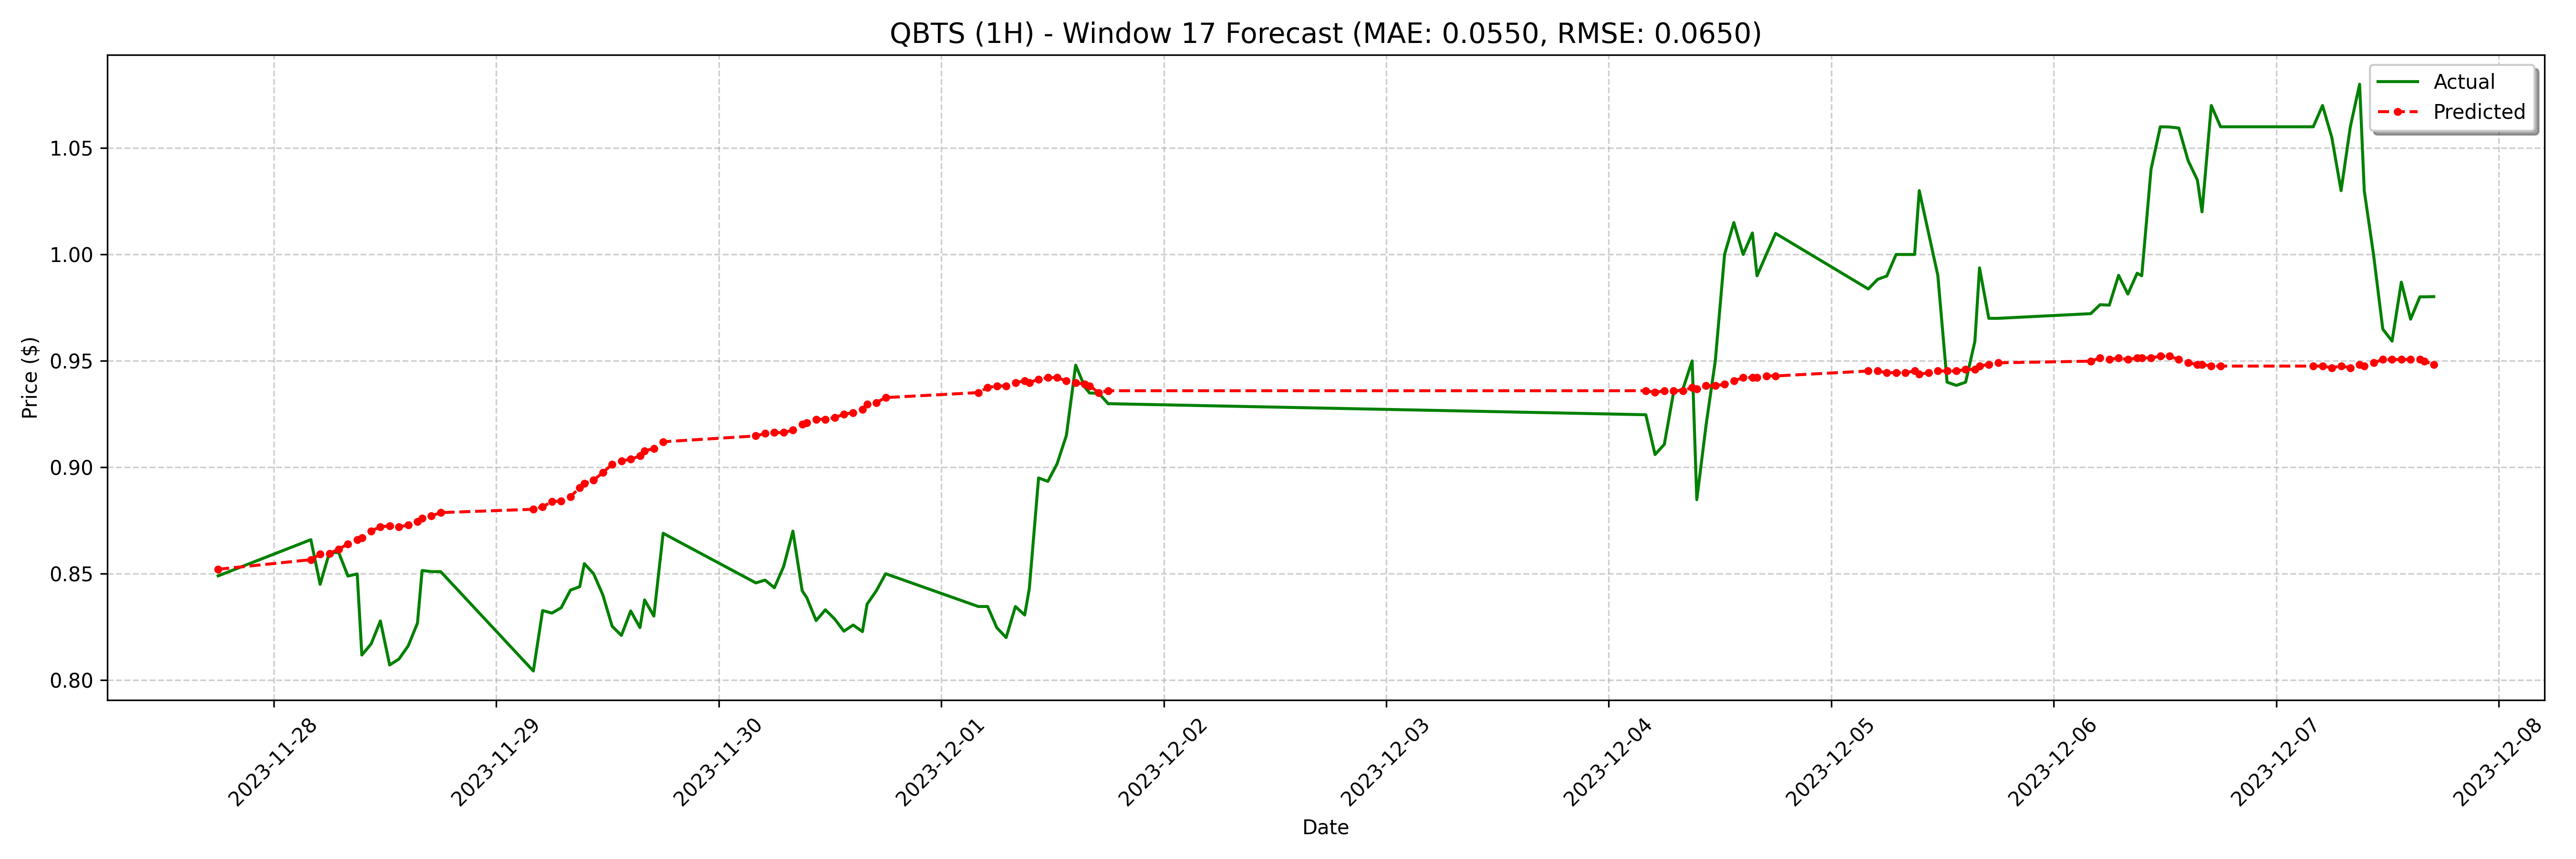

The data file committed next to this chart (first rows):
date, actual, forecast
2023-11-27 18:00:00-05:00, 0.849, 0.8521
2023-11-28 04:00:00-05:00, 0.866, 0.8566
2023-11-28 05:00:00-05:00, 0.845, 0.8591
2023-11-28 06:00:00-05:00, 0.8599, 0.8595
2023-11-28 07:00:00-05:00, 0.86, 0.8615
2023-11-28 08:00:00-05:00, 0.8489, 0.864
2023-11-28 09:00:00-05:00, 0.8499, 0.866
2023-11-28 09:30:00-05:00, 0.8118, 0.8668
2023-11-28 10:30:00-05:00, 0.817, 0.8701
2023-11-28 11:30:00-05:00, 0.8278, 0.8721
2023-11-28 12:30:00-05:00, 0.8071, 0.8725
2023-11-28 13:30:00-05:00, 0.8099, 0.8721
2023-11-28 14:30:00-05:00, 0.8161, 0.8728
2023-11-28 15:30:00-05:00, 0.8268, 0.8744
2023-11-28 16:00:00-05:00, 0.8515, 0.876
2023-11-28 17:00:00-05:00, 0.851, 0.8772
2023-11-28 18:00:00-05:00, 0.851, 0.8787
2023-11-29 04:00:00-05:00, 0.8043, 0.8803
2023-11-29 05:00:00-05:00, 0.8327, 0.8815
2023-11-29 06:00:00-05:00, 0.8315, 0.8838
2023-11-29 07:00:00-05:00, 0.834, 0.8842
2023-11-29 08:00:00-05:00, 0.8423, 0.8862
2023-11-29 09:00:00-05:00, 0.8439, 0.8905
2023-11-29 09:30:00-05:00, 0.8548, 0.8924
2023-11-29 10:30:00-05:00, 0.85, 0.894
2023-11-29 11:30:00-05:00, 0.84, 0.8975
2023-11-29 12:30:00-05:00, 0.8253, 0.9014
2023-11-29 13:30:00-05:00, 0.821, 0.903
2023-11-29 14:30:00-05:00, 0.8325, 0.9038
2023-11-29 15:30:00-05:00, 0.8247, 0.9053
2023-11-29 16:00:00-05:00, 0.8377, 0.9077
2023-11-29 17:00:00-05:00, 0.8301, 0.9089
2023-11-29 18:00:00-05:00, 0.869, 0.912
2023-11-30 04:00:00-05:00, 0.8457, 0.9147
2023-11-30 05:00:00-05:00, 0.847, 0.9159
2023-11-30 06:00:00-05:00, 0.8434, 0.9163
2023-11-30 07:00:00-05:00, 0.8534, 0.9163
2023-11-30 08:00:00-05:00, 0.87, 0.9175
2023-11-30 09:00:00-05:00, 0.842, 0.9202
2023-11-30 09:30:00-05:00, 0.8387, 0.921
2023-11-30 10:30:00-05:00, 0.828, 0.9226
2023-11-30 11:30:00-05:00, 0.833, 0.9226
2023-11-30 12:30:00-05:00, 0.8287, 0.9234
2023-11-30 13:30:00-05:00, 0.823, 0.9249
2023-11-30 14:30:00-05:00, 0.8259, 0.9257
2023-11-30 15:30:00-05:00, 0.8228, 0.9273
2023-11-30 16:00:00-05:00, 0.8357, 0.9296
2023-11-30 17:00:00-05:00, 0.842, 0.9304
2023-11-30 18:00:00-05:00, 0.85, 0.9328
2023-12-01 04:00:00-05:00, 0.8346, 0.9351
2023-12-01 05:00:00-05:00, 0.8346, 0.9375
2023-12-01 06:00:00-05:00, 0.8246, 0.9382
2023-12-01 07:00:00-05:00, 0.82, 0.9382
2023-12-01 08:00:00-05:00, 0.8346, 0.9398
2023-12-01 09:00:00-05:00, 0.8306, 0.9406
2023-12-01 09:30:00-05:00, 0.843, 0.9398
2023-12-01 10:30:00-05:00, 0.895, 0.9414
2023-12-01 11:30:00-05:00, 0.8934, 0.9422
2023-12-01 12:30:00-05:00, 0.9017, 0.9422
2023-12-01 13:30:00-05:00, 0.915, 0.9406
... 68 more rows
